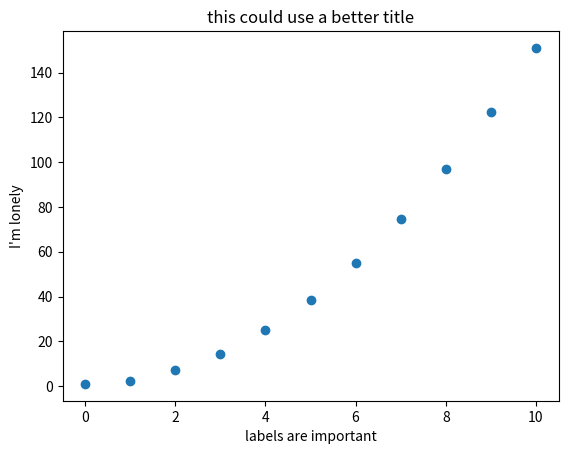

Here is the Python script that generated this plot:
# this cell only needs to be run once, but re-exectuing it doesn't hurt anything either
# imports software packages (not too exciting)
import pandas as pd
import numpy as np
%matplotlib inline
import matplotlib as mpl
import matplotlib.pyplot as plt

# this sets the coefficients
xi = 1
vi = 0
a = 3
print("initial position =", xi, "[some units]")
print("initial velocity =", vi, "[some units]")
print("acceleration =", a, "[some units]")

# makes an empty position/time data set
time_list = []
position_list = []
t = 0               # sets a starting value for time

while (t < 11):                  # runs the 4 lines below until time is not < 11
    time_list.append(t)          # saves the time value
    xf = xi + vi*t + .5*a*t**2   # calculates xf
    position_list.append(xf)     # saves xf as the position value
    t = t + 1

#   this creates a scatterplot: plt.scatter(x-variable, y-variable)
plt.scatter(time_list, position_list)
plt.title("this could use a better title")
plt.xlabel("labels are important")
plt.ylabel("I'm lonely");

# Uncomment the next line to make your graphs look like they're from xkcd.com
#plt.xkcd();

# to make normal-looking plots again uncomment the next line and execute this cell
#mpl.rcdefaults()